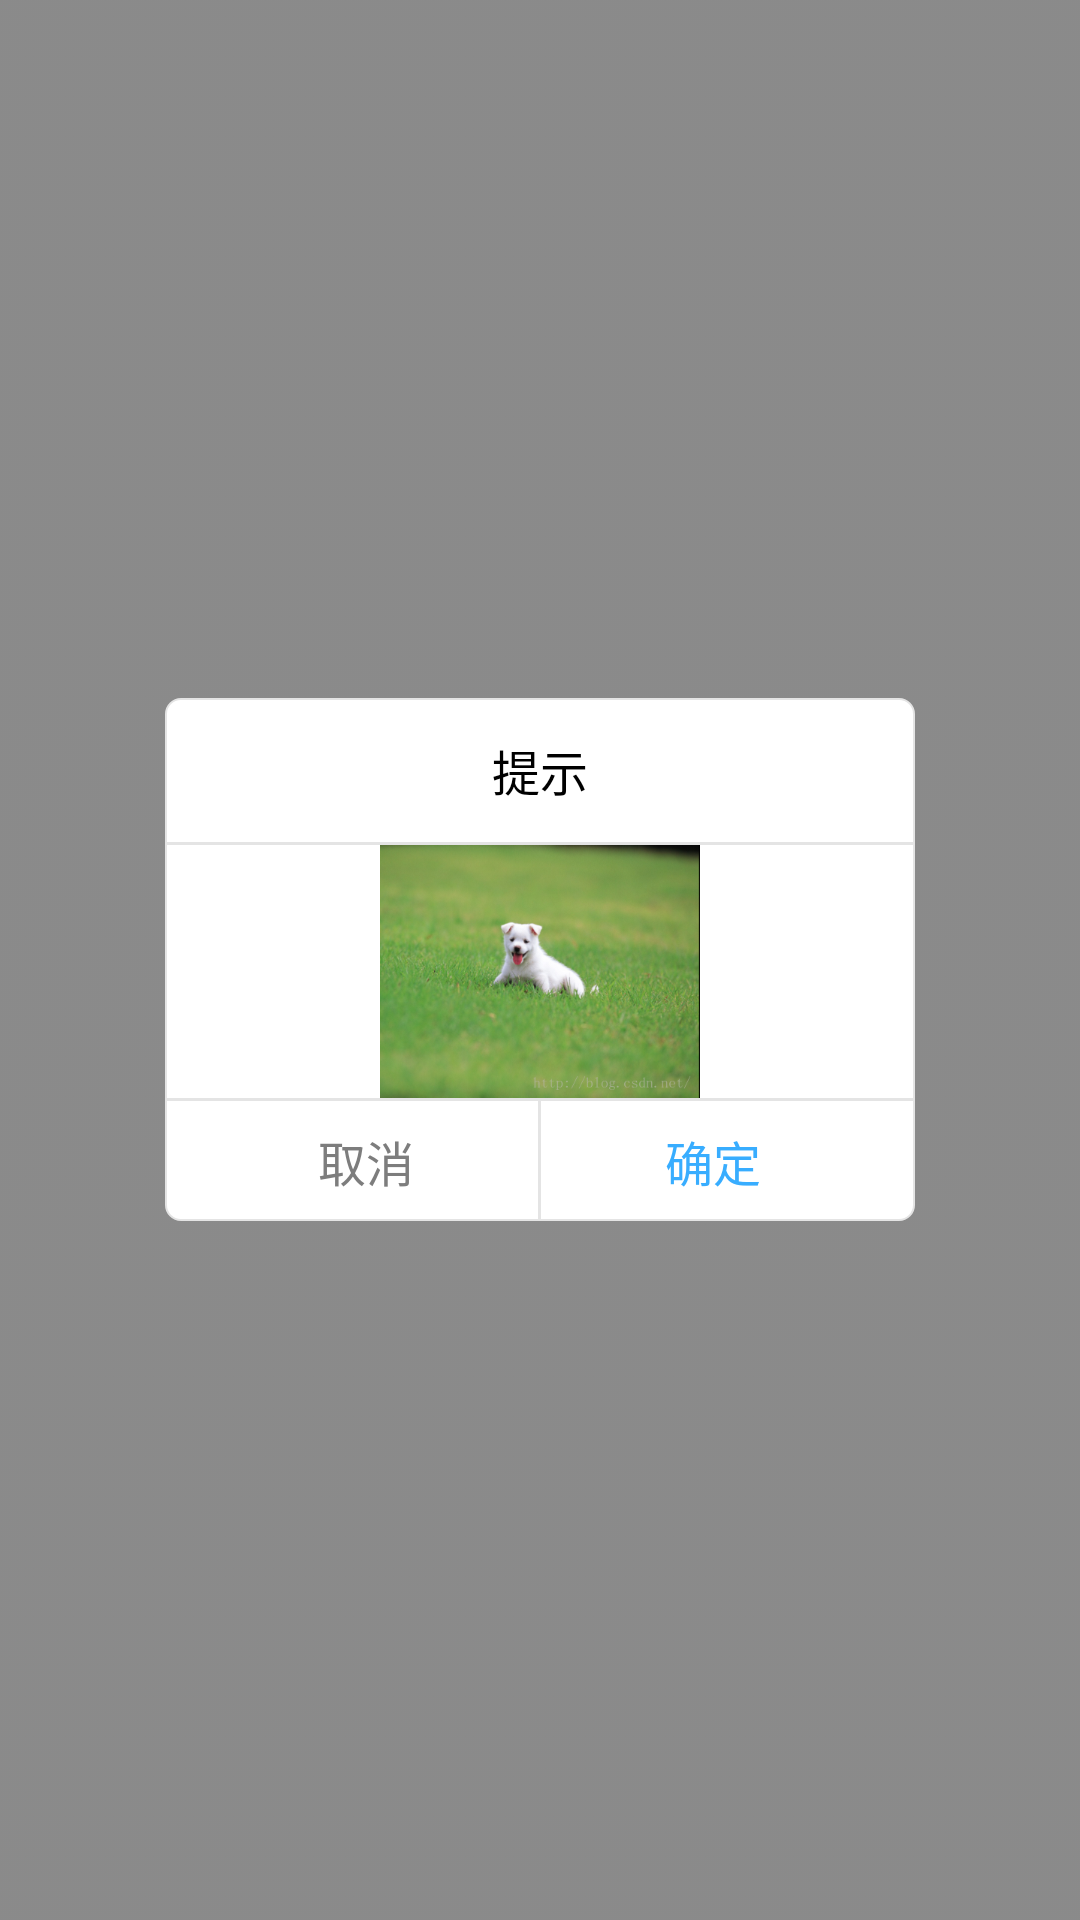

Produce the Android XML layout that renders to this screen, including the resource entries it uses.
<!-- AndroidManifest.xml: application theme AppTheme -->
<!-- res/layout/custom_dialog.xml -->
<?xml version="1.0" encoding="utf-8"?>
<RelativeLayout xmlns:android="http://schemas.android.com/apk/res/android"
                android:layout_width="match_parent"
                android:layout_height="match_parent"
                android:background="@mipmap/loadview">

    <LinearLayout
        android:layout_width="250dp"
        android:layout_height="wrap_content"
        android:layout_centerInParent="true"
        android:background="@drawable/custom_dialog"
        android:orientation="vertical">

        <TextView
            android:id="@+id/dialog_title"
            android:layout_width="match_parent"
            android:layout_height="48dp"
            android:layout_gravity="center"
            android:gravity="center"
            android:text="提示"
            android:textColor="#000000"
            android:textSize="16sp" />

        <View
            android:layout_width="match_parent"
            android:layout_height="1dp"
            android:background="#E4E4E4" />

        
            
            
            
            
            
            
            
            
            

        <ImageView
            android:id="@+id/dialog_message"
            android:layout_width="match_parent"
            android:layout_height="wrap_content"
            android:src="@mipmap/dog"/>


        <View
            android:layout_width="match_parent"
            android:layout_height="1dp"
            android:background="#E4E4E4" />

        <LinearLayout
            android:layout_width="match_parent"
            android:layout_height="40dp"
            android:orientation="horizontal">

            <Button
                android:id="@+id/cancel"
                android:layout_width="0dp"
                android:layout_height="match_parent"
                android:layout_marginLeft="10dp"
                android:layout_weight="1"
                android:background="@null"
                android:gravity="center"
                android:singleLine="true"
                android:text="取消"
                android:textColor="#7D7D7D"
                android:textSize="16sp" />

            <View
                android:layout_width="1dp"
                android:layout_height="match_parent"
                android:background="#E4E4E4" />

            <Button
                android:id="@+id/confirm"
                android:layout_width="0dp"
                android:layout_height="match_parent"
                android:layout_marginRight="10dp"
                android:layout_weight="1"
                android:background="@null"
                android:gravity="center"
                android:singleLine="true"
                android:text="确定"
                android:textColor="#38ADFF"
                android:textSize="16sp" />
        </LinearLayout>
    </LinearLayout>
</RelativeLayout>
<!-- resources referenced by this layout -->
<resources>
  <!-- drawable custom_dialog (drawable) -->
  <?xml version="1.0" encoding="utf-8"?>
  <shape xmlns:android="http://schemas.android.com/apk/res/android">
      <solid android:color="#ffffff"/>
      <stroke
          android:width="0.5dp"
          android:color="#E4E4E4"/>
      
      <corners android:radius="5dp"/>
  
  </shape>
  <!-- mipmap dog: png bitmap (mipmap-xxxhdpi, 210104 bytes) -->
  <!-- mipmap loadview: png bitmap (mipmap-xhdpi, 4830 bytes) -->
  <style name="AppTheme" parent="Theme.AppCompat.Light.DarkActionBar">
          
          <item name="colorPrimary">@color/colorPrimary</item>
          <item name="colorPrimaryDark">@color/colorPrimaryDark</item>
          <item name="colorAccent">@color/colorAccent</item>
      </style>
  <color name="colorPrimary">#3F51B5</color>
  <color name="colorPrimaryDark">#303F9F</color>
  <color name="colorAccent">#FF4081</color>
</resources>
